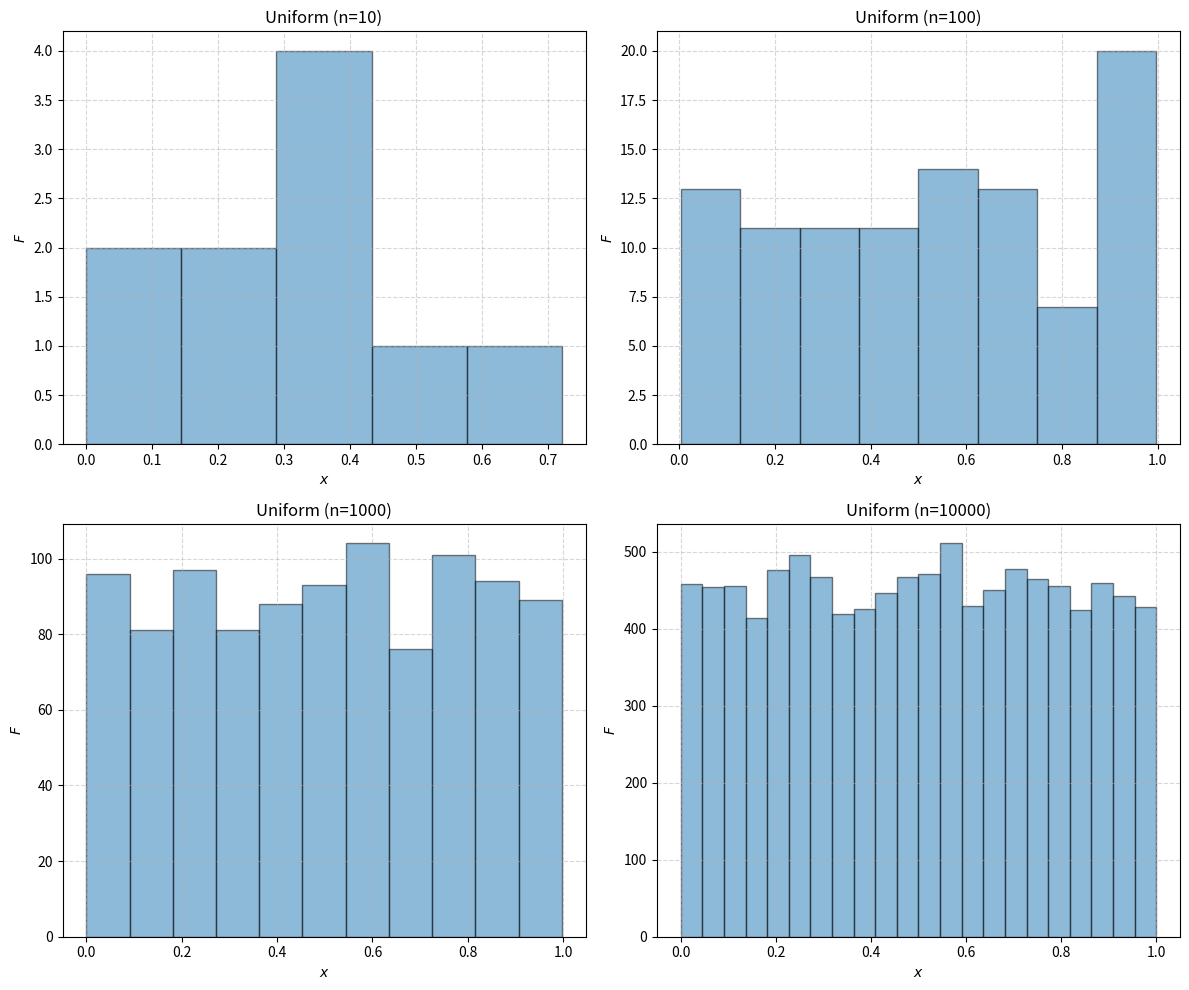
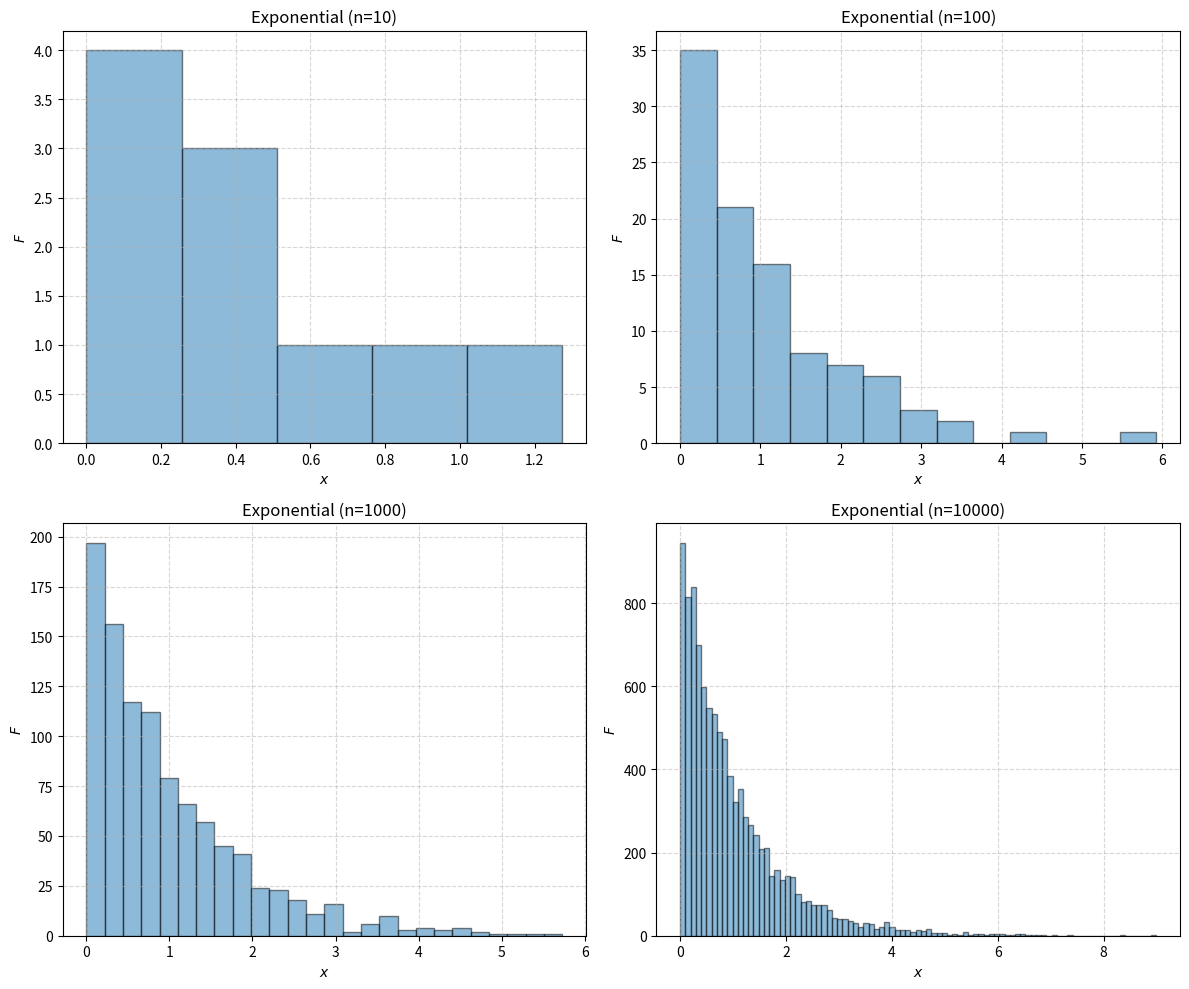
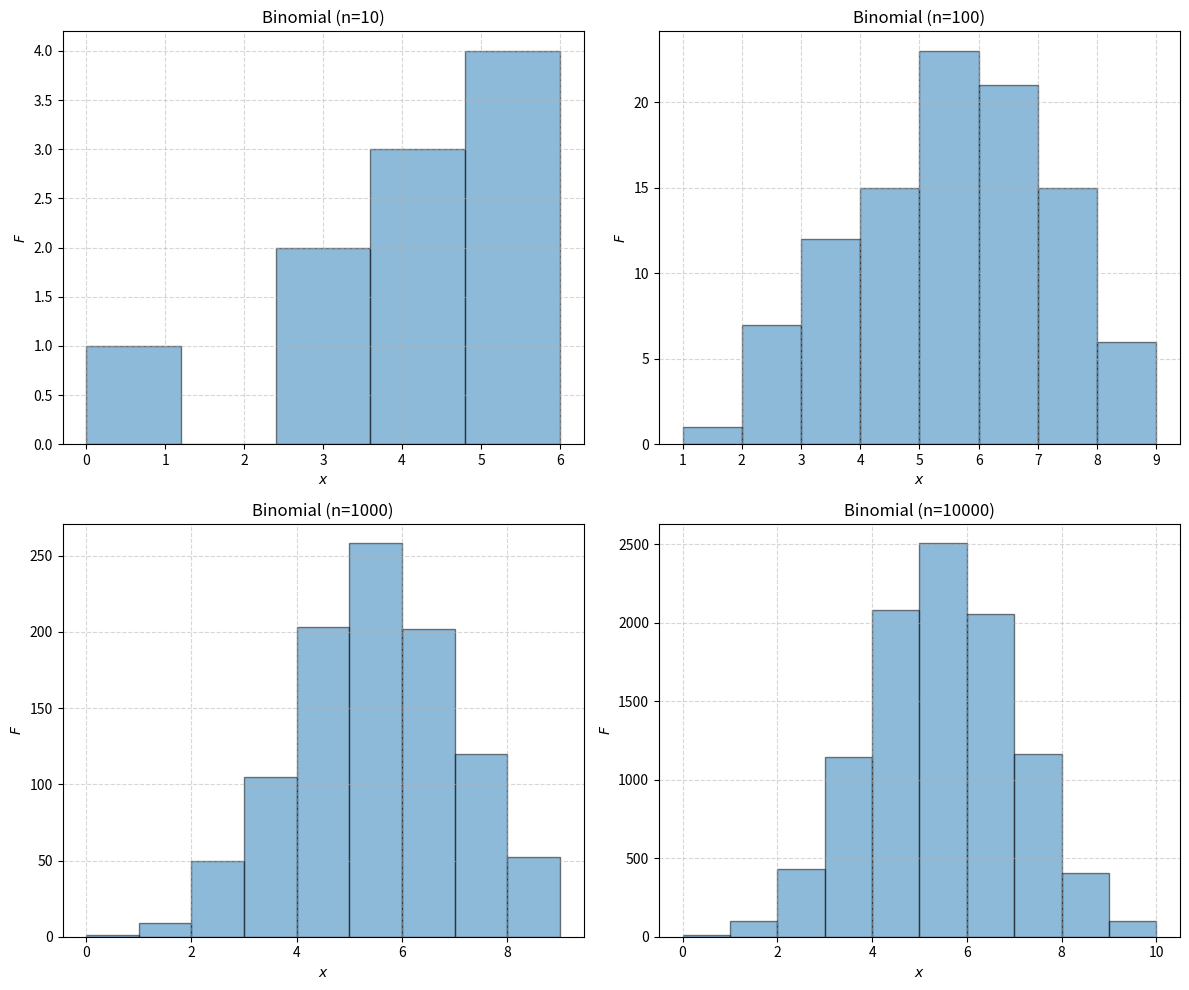

Source code (Python) for these figures, in order:
import numpy as np
import matplotlib.pyplot as plt

SEED = 1

N_VALUES = [10,100,1000,10000]

def uniform_real ():
    np.random.seed(SEED)
    MIN = 0.0
    MAX = 1.0
    _, axes = plt.subplots(2, 2, figsize=(12, 10))
    axes = axes.ravel()

    for i, n in enumerate(N_VALUES):
        x = np.random.uniform(low=MIN, high=MAX, size=n)
        axes[i].hist(x, bins='auto', edgecolor='black', alpha=0.5)
        axes[i].set_title(f'Uniform (n={n})')
        axes[i].set_xlabel('$x$')
        axes[i].set_ylabel('$F$')
        axes[i].grid(True, linestyle='--', alpha=0.5)        
    plt.tight_layout()
    plt.savefig("uniform_real.png")


def exponential ():
    np.random.seed(SEED)
    AVG = 1
    _, axes = plt.subplots(2, 2, figsize=(12, 10))
    axes = axes.ravel()
    for i, n in enumerate(N_VALUES):
        # More AVG is high, more the distibution decrease quickly
        x = np.random.exponential(scale=1/AVG, size=n)

        axes[i].hist(x, bins='auto', edgecolor='black', alpha=0.5)
        axes[i].set_title(f'Exponential (n={n})')
        axes[i].set_xlabel('$x$')
        axes[i].set_ylabel('$F$')
        axes[i].grid(True, linestyle='--', alpha=0.5)      
    plt.tight_layout()
    plt.savefig("exponential.png")


def binomial ():
    np.random.seed(SEED)
    TRIES = 10
    P = 0.5
    _, axes = plt.subplots(2, 2, figsize=(12, 10))
    axes = axes.ravel()
    for i, n in enumerate(N_VALUES):
        x = np.random.binomial(p=P, n=TRIES, size=n)
        axes[i].hist(x, bins='auto', edgecolor='black', alpha=0.5)
        axes[i].set_title(f'Binomial (n={n})')
        axes[i].set_xlabel('$x$')
        axes[i].set_ylabel('$F$')
        axes[i].grid(True, linestyle='--', alpha=0.5)      
    plt.tight_layout()
    plt.savefig("binomial.png")


if __name__ == "__main__":
    uniform_real()
    exponential()
    binomial()
